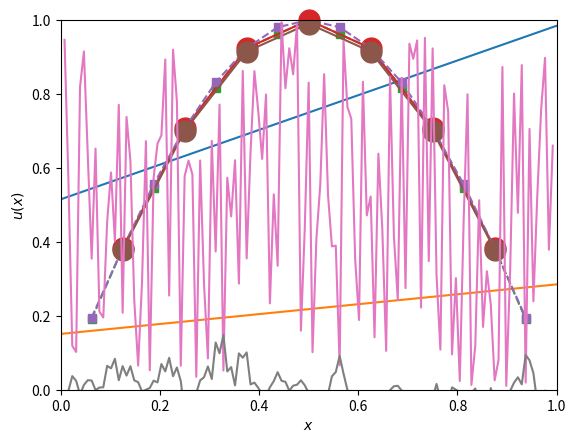

Generate this figure with matplotlib:
import scipy as sp
import numpy as np
import scipy.sparse as sparse
import scipy.sparse.linalg as sla
import matplotlib.pyplot as plt

def hnorm(r):
    """define ||r||_h = h ||r||_2"""
    n = len(r)
    h = 1.0 / (n+1)
    hrnorm = h * np.linalg.norm(r)
    return hrnorm

def poissonop(n):
    A = (n+1)**2 * sparse.diags([-1, 2, -1], [-1, 0, 1], shape=(n,n), format='csr')
    return A

print(poissonop(5).toarray() / 36)

def relax(A, u, f, nu):
    n = A.shape[0]
    Dinv = 1.0 / (2.0 * (n+1)**2)
    omega = 2.0 / 3.0
    for steps in range(nu):
        u += omega * Dinv * (f - A * u)
        
A = poissonop(15)
u = np.random.rand(15)
f = np.zeros(15)
uinit = u.copy()
relax(A, u, f, 10)
plt.plot(uinit)
plt.plot(u)

def interpolate(uc):
    """interpolate u of size 2**(k-1)-1 to 2**(k)-1"""
    nc = len(uc)
    nf = 2**(int(np.log2(nc+1))+1)-1
    uf = np.zeros((nf,))
    I = np.arange(1,nf,2)
    uf[I-1] = 0.5 * uc
    uf[I] = uc
    uf[I+1] += 0.5 * uc
    return uf

def restrict(uf):
    """restrict u of size 2**(k)-1 to 2**(k-1)-1"""
    nf = len(uf)
    nc = 2**(int(np.log2(nf+1))-1)-1
    uc = np.zeros((nc,))
    I = np.arange(1,nf,2)
    uc = 0.25 * uf[I-1] + 0.5 * uf[I] + 0.25 * uf[I+1]
    return uc

k=4
nc = 2**(k-1)-1
nf = 2**(k)-1
xc = np.linspace(0,1,nc+2)[1:-1]
xf = np.linspace(0,1,nf+2)[1:-1]

uc = np.sin(xc*np.pi)
uf = interpolate(uc)

plt.plot(xf, uf, '--s')
plt.plot(xc, uc, '-o', clip_on=False, ms=15)
plt.axis([0,1,0,1])

uf = np.sin(xf*np.pi)
uc = restrict(uf)

plt.plot(xf, uf, '--s')
plt.plot(xc, uc, '-o', ms=15)

k = 7
n = 2**k - 1
print("size = %d" % n)
u = np.random.rand(n)
xx = np.linspace(0,1,n+2)[1:-1]

#f = np.random.rand(n)#np.pi**2 * np.sin(np.pi*xx)
A = poissonop(n)
f = A * np.random.rand(n)
ustar = sla.spsolve(A, f) 

plt.plot(xx, ustar)
plt.xlabel(r'$x$')
plt.ylabel(r'$u(x)$')

print('starting residual: ', hnorm(f - A * u))
print('starting error: ', hnorm(u - ustar))
relax(A, u, f, 1)
rc = restrict(f - A * u)
Ac = poissonop(len(rc))
ec = sparse.linalg.spsolve(Ac, rc)
ef = interpolate(ec)
u = u + ef
relax(A, u, f, 1)
print('  ending residual: ', hnorm(f - A * u))
print('  ending error: ', hnorm(u - ustar))
plt.plot(xx, u-ustar)
plt.xlabel(r'$x$')
plt.ylabel(r'$u(x)$')

u = np.random.rand(n)

res = [hnorm(f - A * u)]

print("res[0] = %g"%res[-1])
for cycle in range(10):
    relax(A, u, f, 1)
    rc = restrict(f - A * u)
    ec = sparse.linalg.spsolve(poissonop(len(rc)), rc)
    ef = interpolate(ec)
    u = u + ef
    relax(A, u, f, 1)
    res.append(hnorm(f - A * u))
    print("res[%d] = %g"%(cycle+1,res[-1]))

res = np.array(res)
res[1:]/res[:-1]

1/3 * 1/3



